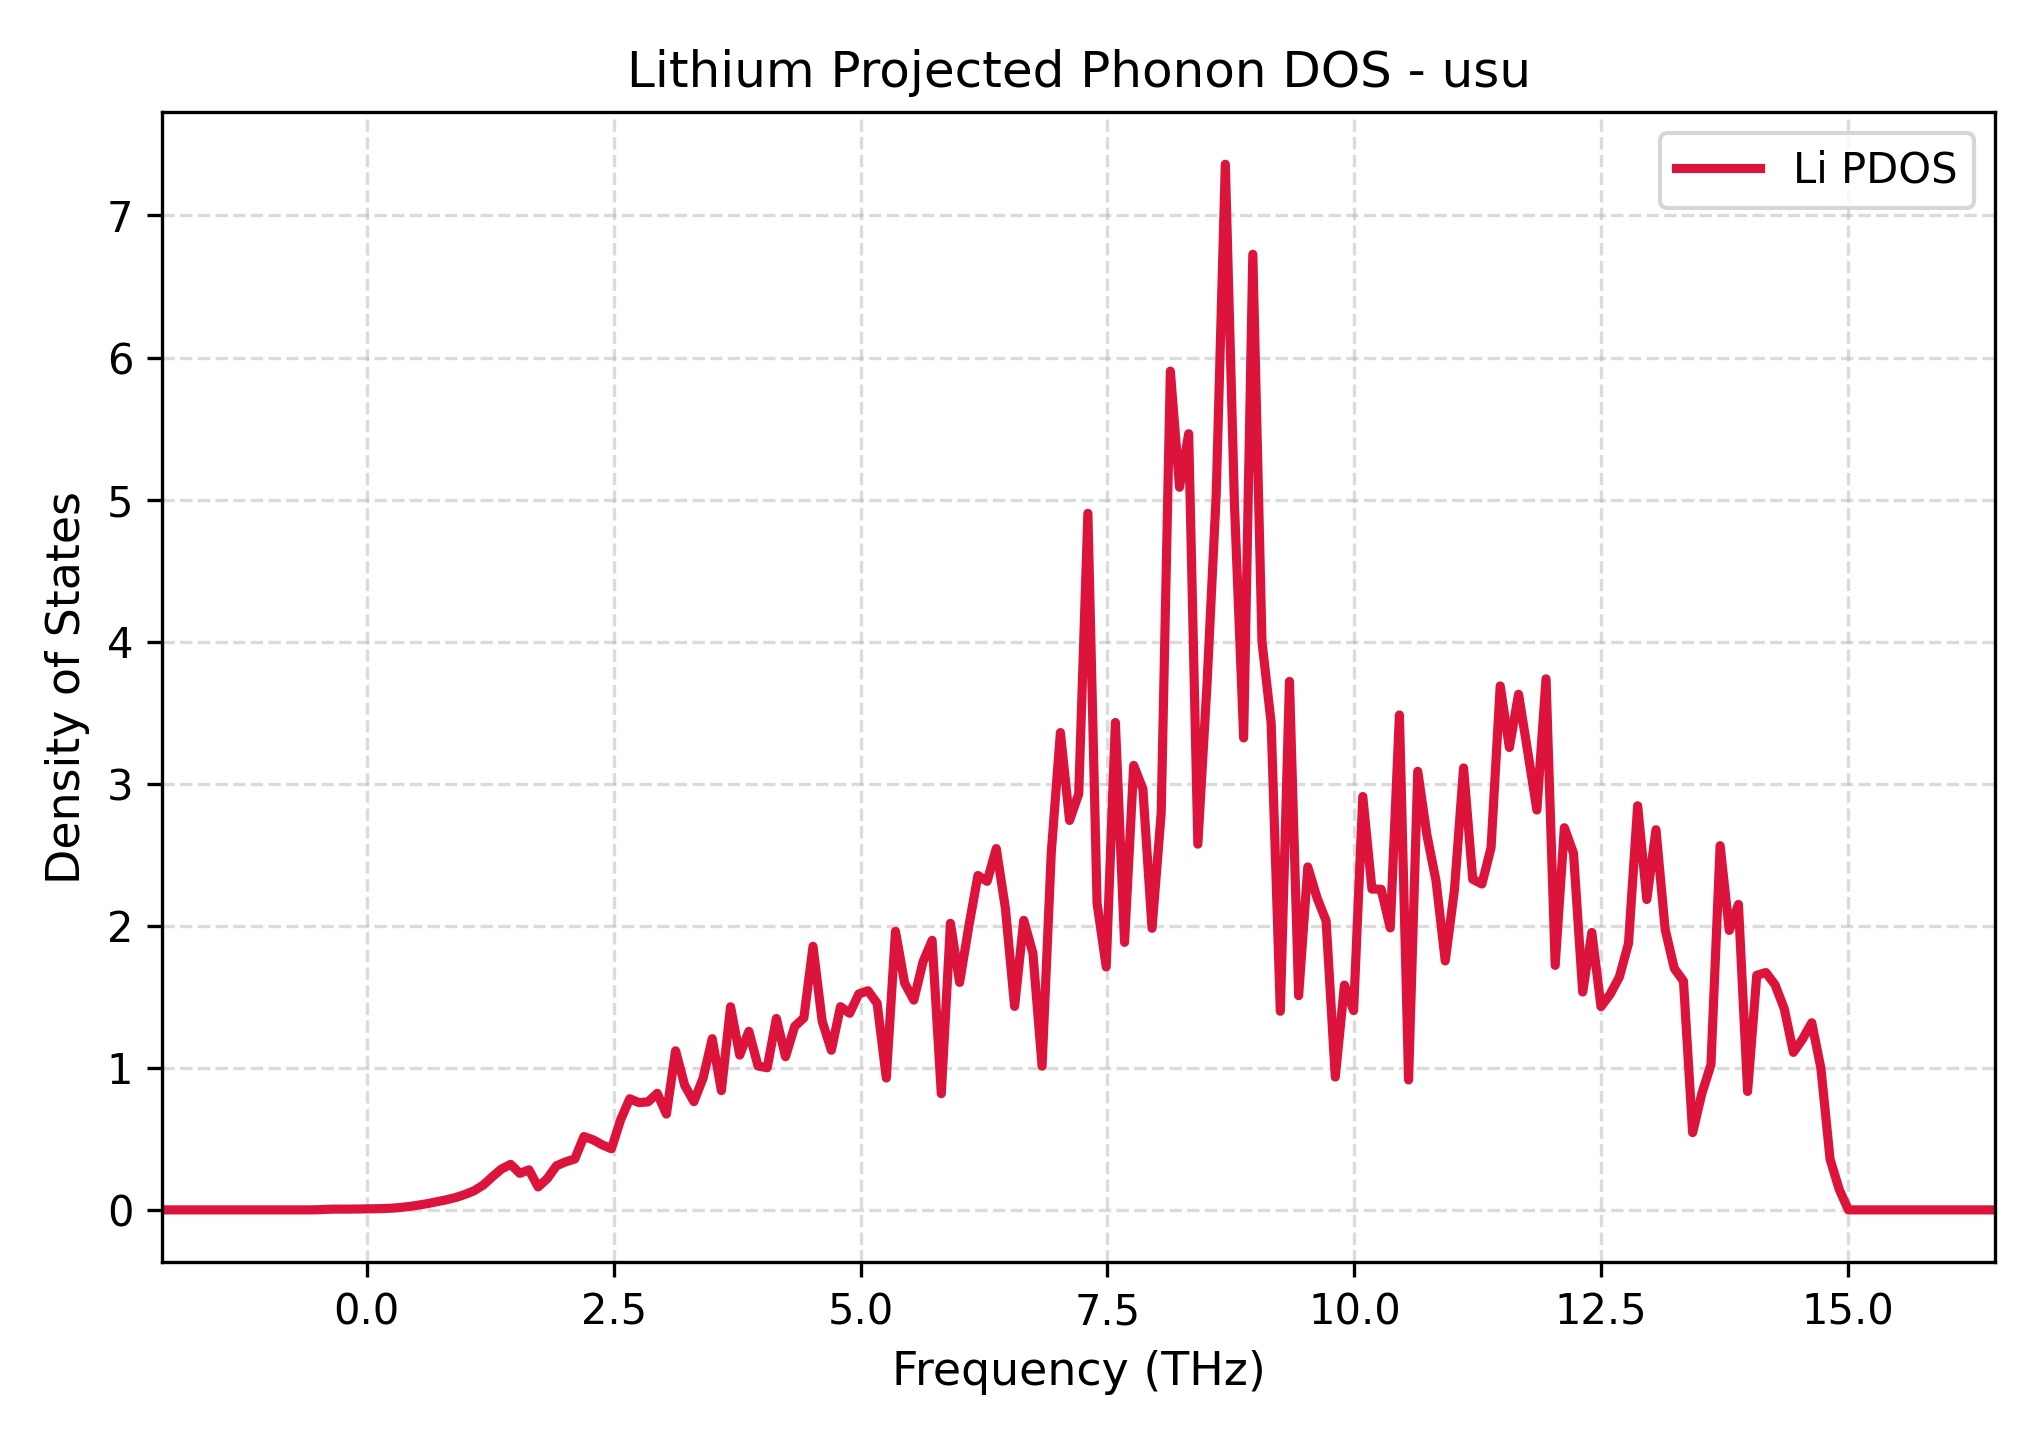

The file beside this chart, header and first rows:
Frequency_THz, Lithium_PDOS
-2.068, 0.0
-1.976, 0.0
-1.883, 0.0
-1.79, 0.0
-1.697, 0.0
-1.605, 0.0
-1.512, 0.0
-1.419, 0.0
-1.326, 0.0
-1.233, 0.0
-1.141, 0.0
-1.048, 0.0
-0.9551, 0.0
-0.8623, 0.0
-0.7696, 0.0
-0.6768, 0.0
-0.584, 0.0
-0.4912, 0.0009501
-0.3985, 0.004062
-0.3057, 0.005371
-0.2129, 0.00516
-0.1201, 0.005824
-0.02734, 0.006894
0.06544, 0.007697
0.1582, 0.009219
0.251, 0.01189
0.3438, 0.01723
0.4365, 0.0245
0.5293, 0.03406
0.6221, 0.04506
0.7149, 0.0578
0.8077, 0.07123
0.9004, 0.08706
0.9932, 0.1083
1.086, 0.1343
1.179, 0.1741
1.272, 0.233
1.364, 0.2879
1.457, 0.3206
1.55, 0.2571
1.643, 0.282
1.735, 0.1614
1.828, 0.2202
1.921, 0.3106
2.014, 0.3381
2.107, 0.358
2.199, 0.5164
2.292, 0.4934
2.385, 0.4576
2.478, 0.4302
2.57, 0.6338
2.663, 0.7823
2.756, 0.7552
2.849, 0.7604
2.942, 0.8203
3.034, 0.6742
3.127, 1.12
3.22, 0.8761
3.313, 0.7619
3.405, 0.9272
... 141 more rows
